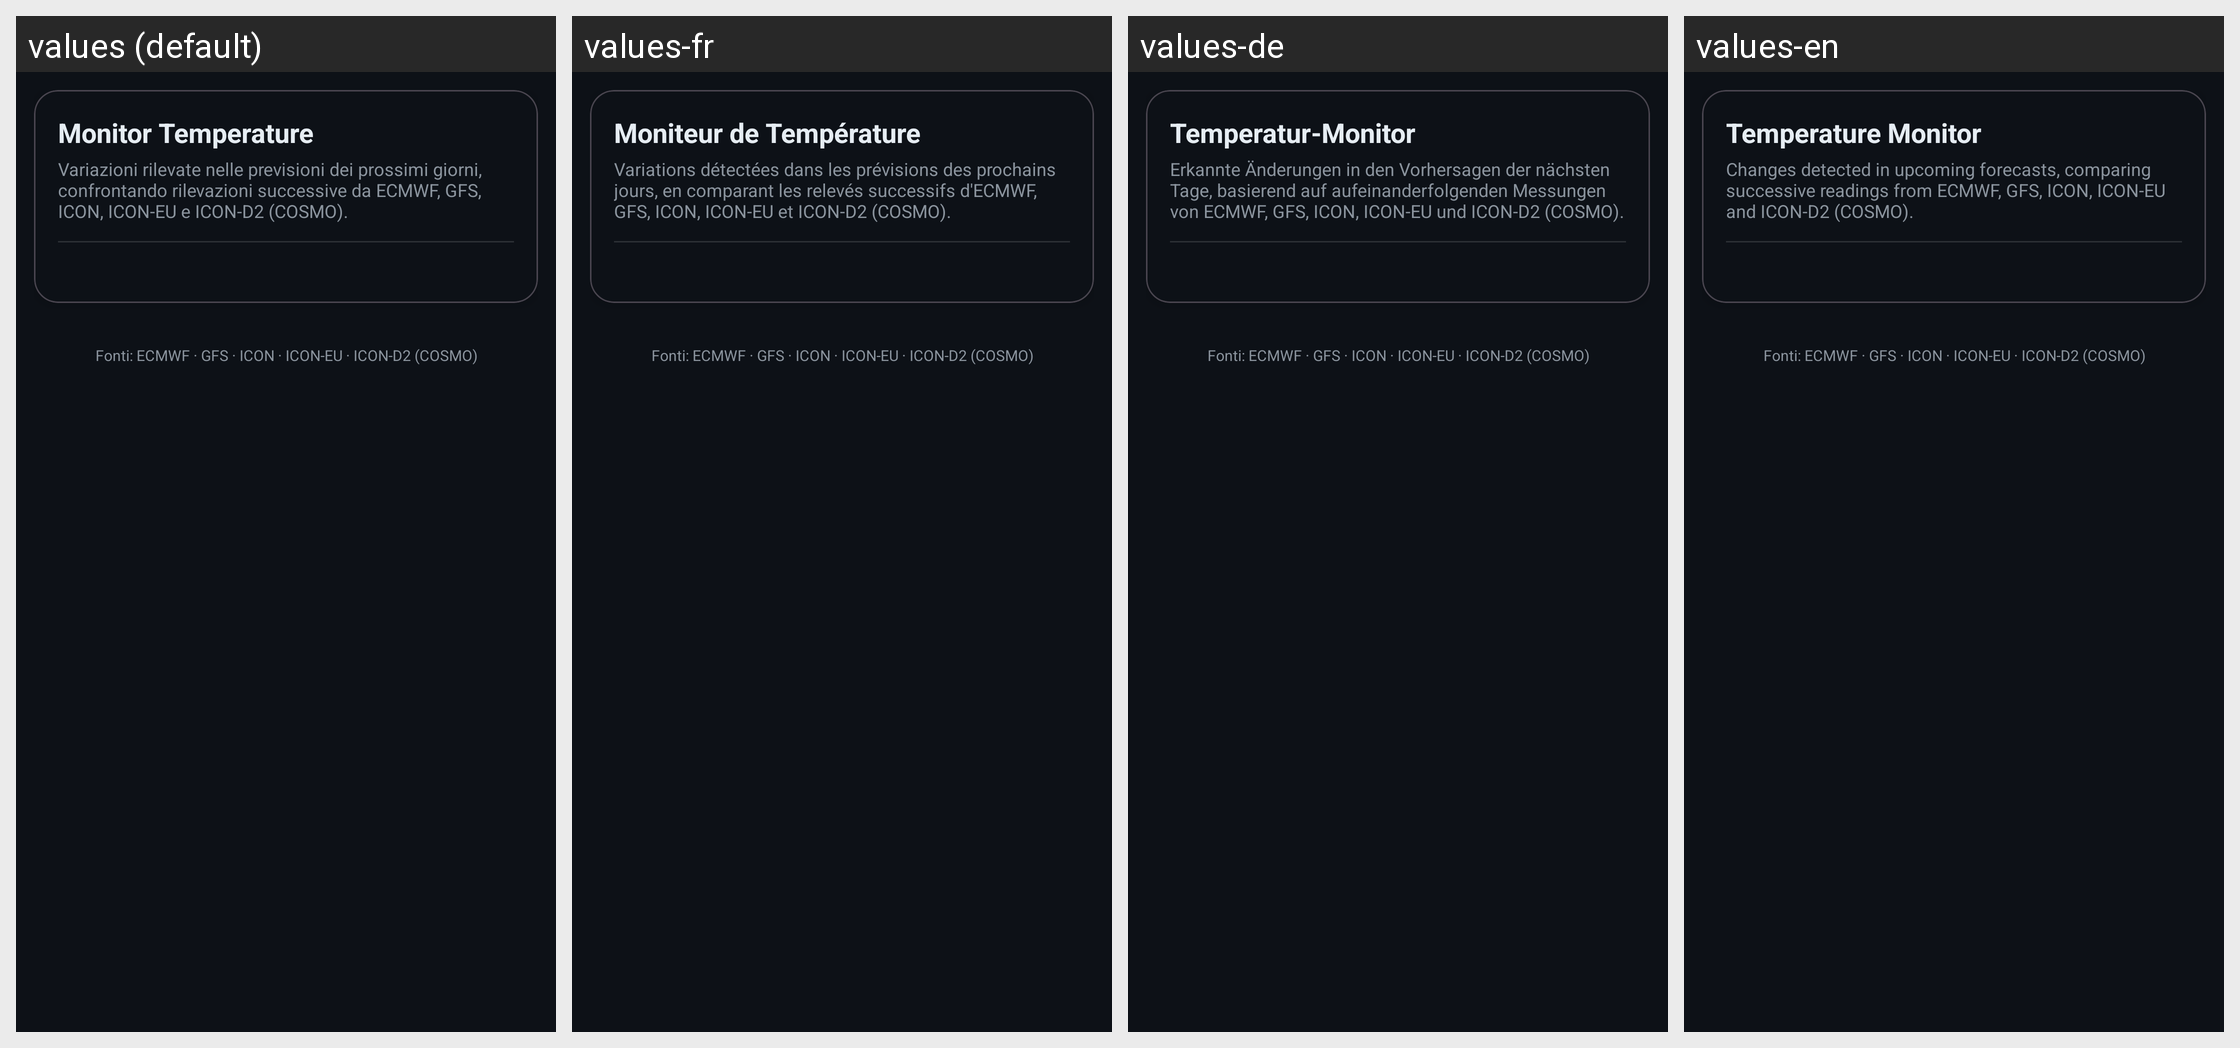

Strings drawn on this Android screen and how each of the app's shown locales translates them:
Android screen res/layout/fragment_monitor.xml rendered under 4 locales, left to right: values (default), values-fr, values-de, values-en. Device: Nexus 5 (rendered at 1080×1920; each locale shown at half size, 540×960, under a caption strip naming it); theme Theme.GrandineAlert.
Strings drawn on this screen, with the default value and each locale's value (text and hints the layout hard-codes, and strings that could not be matched under every locale, appear in the picture but are not listed):

monitor_title
  values: Monitor Temperature
  values-fr: Moniteur de Température
  values-de: Temperatur-Monitor
  values-en: Temperature Monitor

monitor_subtitle
  values: Variazioni rilevate nelle previsioni dei prossimi giorni, confrontando rilevazioni successive da ECMWF, GFS, ICON, ICON-EU e ICON-D2 (COSMO).
  values-fr: Variations détectées dans les prévisions des prochains jours, en comparant les relevés successifs d'ECMWF, GFS, ICON, ICON-EU et ICON-D2 (COSMO).
  values-de: Erkannte Änderungen in den Vorhersagen der nächsten Tage, basierend auf aufeinanderfolgenden Messungen von ECMWF, GFS, ICON, ICON-EU und ICON-D2 (COSMO).
  values-en: Changes detected in upcoming forecasts, comparing successive readings from ECMWF, GFS, ICON, ICON-EU and ICON-D2 (COSMO).
